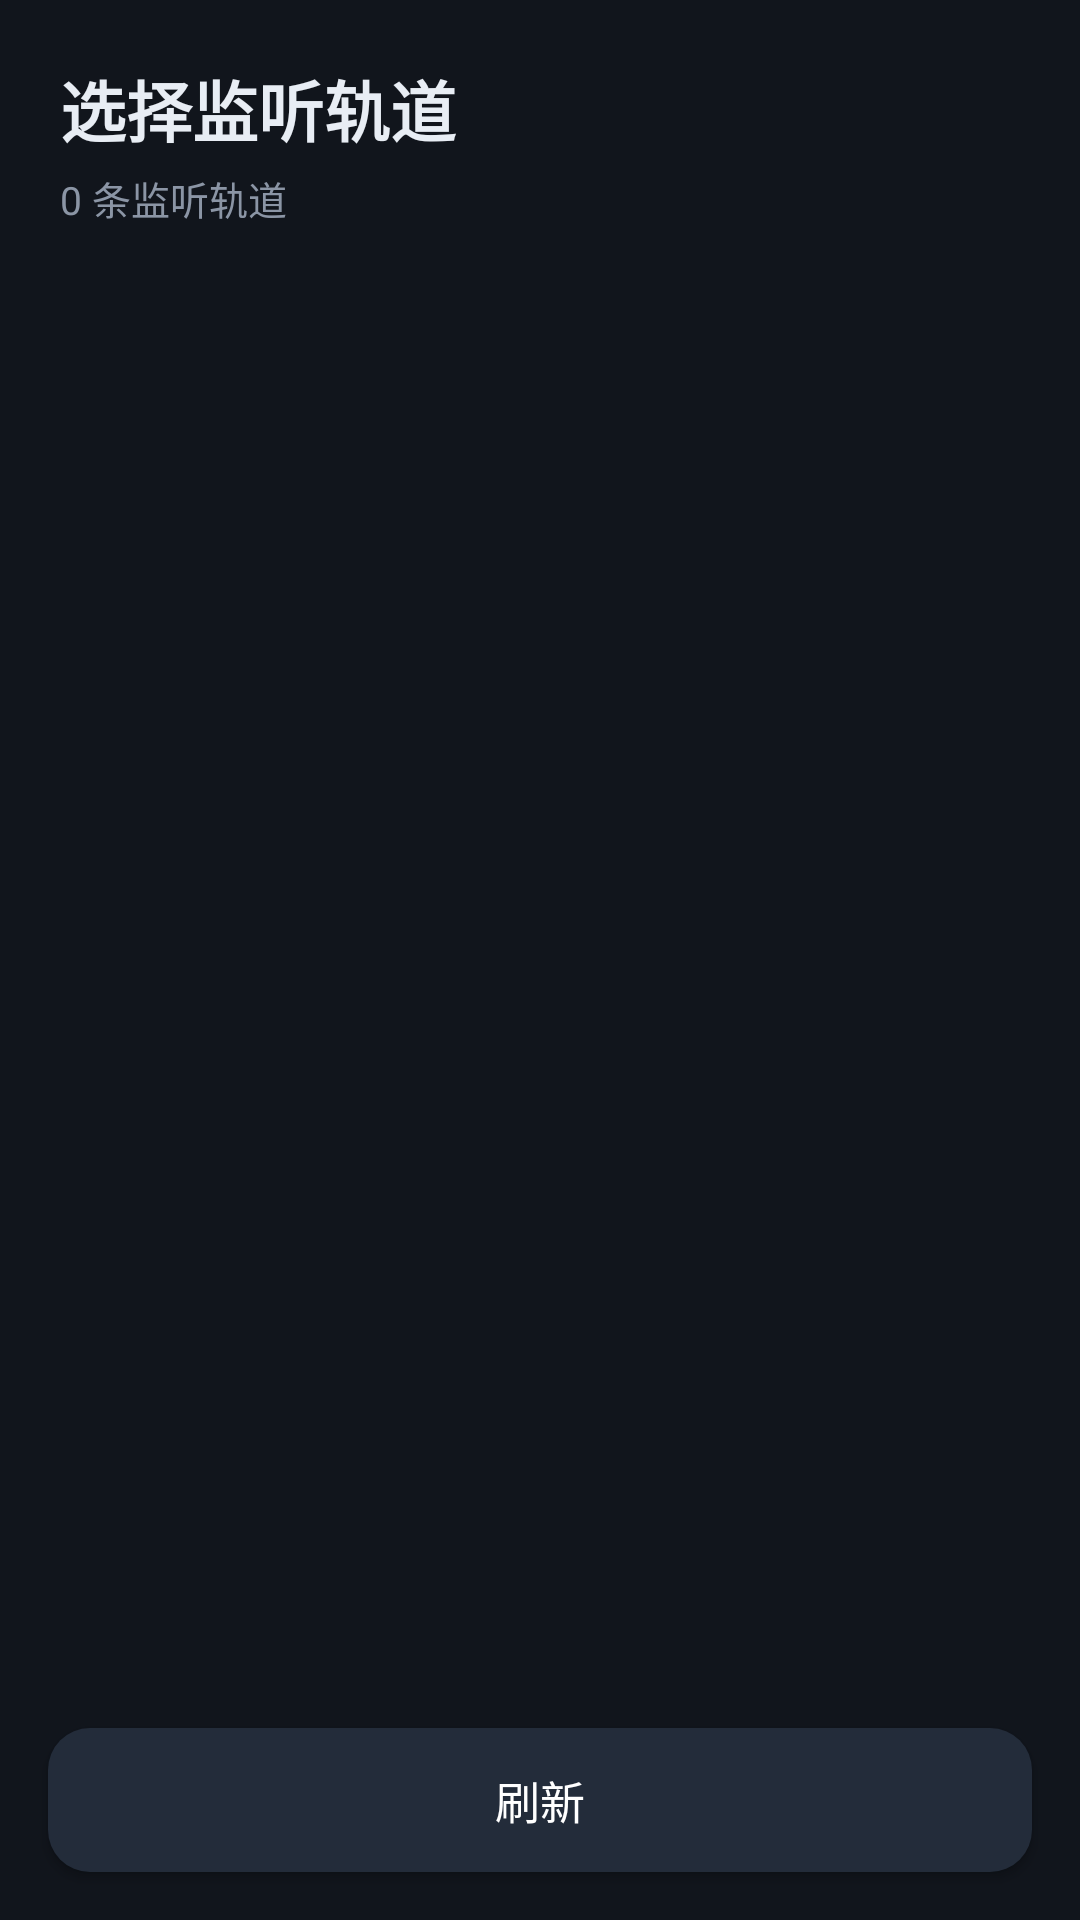

The Android layout XML behind this screen, and the referenced resources:
<!-- AndroidManifest.xml: application theme AppTheme -->
<!-- res/layout/activity_monitors.xml -->
<?xml version="1.0" encoding="utf-8"?>
<LinearLayout xmlns:android="http://schemas.android.com/apk/res/android"
    android:layout_width="match_parent"
    android:layout_height="match_parent"
    android:orientation="vertical"
    android:background="@color/bg">

    <TextView
        android:layout_width="wrap_content"
        android:layout_height="wrap_content"
        android:layout_marginStart="20dp"
        android:layout_marginTop="20dp"
        android:text="选择监听轨道"
        android:textColor="@color/text_primary"
        android:textSize="22sp"
        android:textStyle="bold" />

    <TextView
        android:id="@+id/monitor_count"
        android:layout_width="wrap_content"
        android:layout_height="wrap_content"
        android:layout_marginStart="20dp"
        android:layout_marginTop="4dp"
        android:text="0 条监听轨道"
        android:textColor="@color/text_secondary"
        android:textSize="13sp" />

    <ScrollView
        android:layout_width="match_parent"
        android:layout_height="0dp"
        android:layout_weight="1"
        android:fillViewport="true">

        <LinearLayout
            android:id="@+id/monitor_list"
            android:layout_width="match_parent"
            android:layout_height="wrap_content"
            android:orientation="vertical"
            android:padding="16dp" />
    </ScrollView>

    <TextView
        android:id="@+id/error_text"
        android:layout_width="match_parent"
        android:layout_height="wrap_content"
        android:paddingStart="20dp"
        android:paddingEnd="20dp"
        android:textColor="@color/red"
        android:textSize="14sp"
        android:visibility="gone" />

    <Button
        android:id="@+id/refresh_btn"
        android:layout_width="match_parent"
        android:layout_height="wrap_content"
        android:layout_margin="16dp"
        android:text="刷新"
        android:textColor="#ffffff"
        android:textSize="15sp"
        android:textAllCaps="false"
        android:background="@drawable/bg_rounded"
        android:backgroundTint="@color/panel_light" />

</LinearLayout>
<!-- resources referenced by this layout -->
<resources>
  <color name="bg">#11151c</color>
  <color name="panel_light">#232c3a</color>
  <color name="red">#ff5d5d</color>
  <color name="text_primary">#e8edf4</color>
  <color name="text_secondary">#8b95a5</color>
  <!-- drawable bg_rounded (drawable) -->
  <?xml version="1.0" encoding="utf-8"?>
  <shape xmlns:android="http://schemas.android.com/apk/res/android"
      android:shape="rectangle">
      <solid android:color="#ffffff" />
      <corners android:radius="14dp" />
  </shape>
  <style name="AppTheme" parent="android:Theme.Material.NoActionBar">
          <item name="android:windowBackground">@color/bg</item>
          <item name="android:statusBarColor">@color/bg</item>
          <item name="android:navigationBarColor">@color/bg</item>
          <item name="android:colorAccent">@color/accent</item>
          <item name="android:colorControlActivated">@color/accent</item>
          <item name="android:colorControlNormal">@color/text_secondary</item>
      </style>
  <color name="accent">#4da3ff</color>
</resources>
